The GitHub repository arifnurrhmnn/Dataset-Motif-Batik contains a labelled image folder "dataset" with 5 categories: kawung, megamendung, parang, sidomukti, truntum. Examples follow, each with its label.

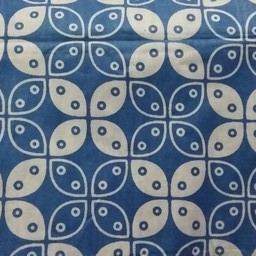
Label: kawung

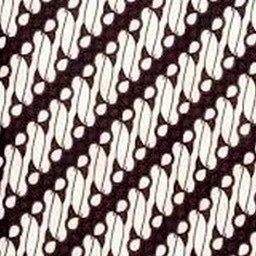
Label: parang

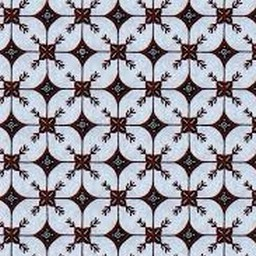
Label: kawung

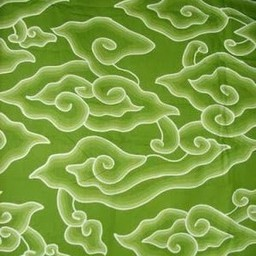
Label: megamendung

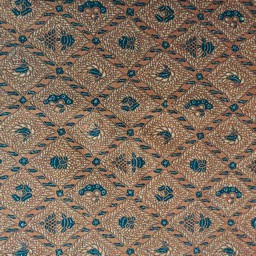
Label: sidomukti

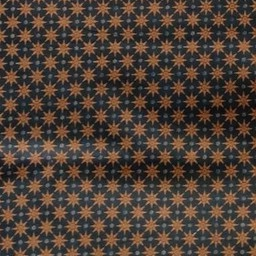
Label: truntum
